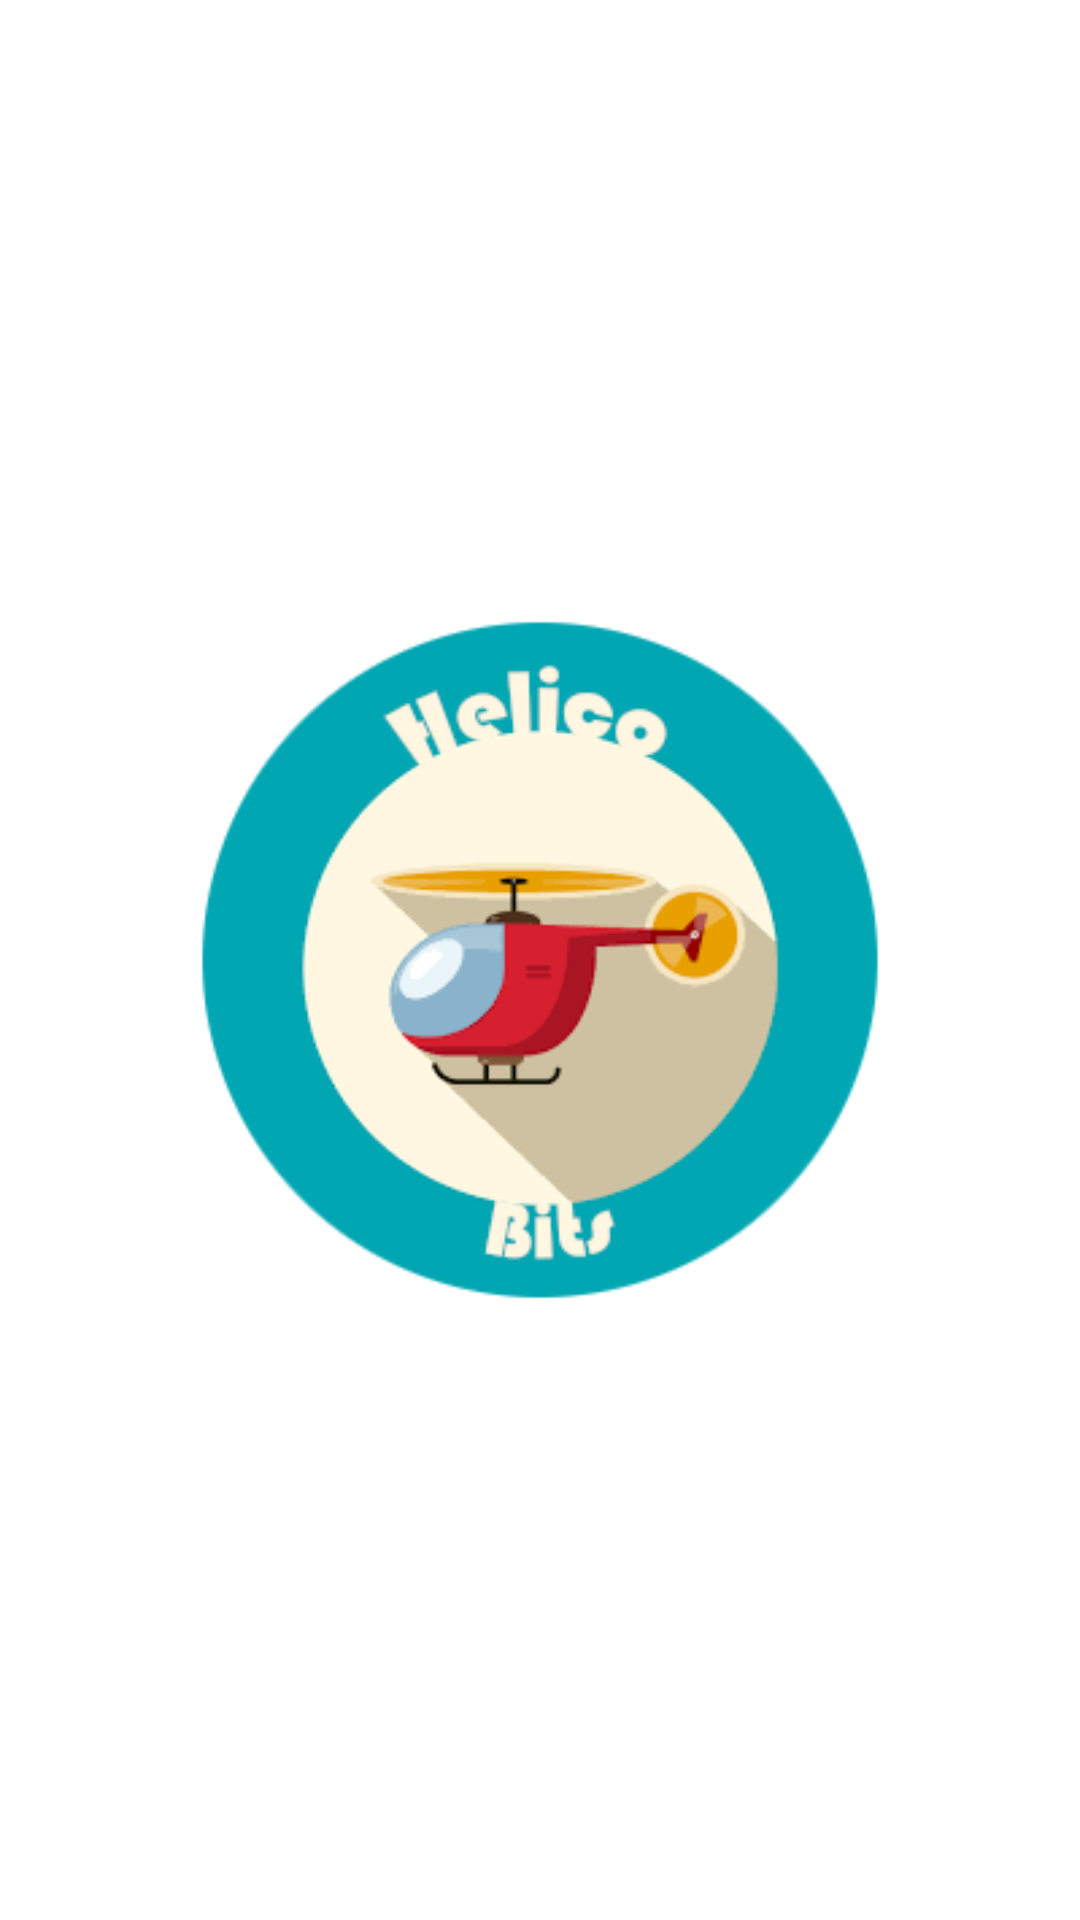

Layout XML and referenced resources for this Android screen:
<!-- AndroidManifest.xml: application theme Theme.GoodGPS -->
<!-- res/layout/activity_splash_screen.xml -->
<?xml version="1.0" encoding="utf-8"?>
<androidx.constraintlayout.widget.ConstraintLayout xmlns:android="http://schemas.android.com/apk/res/android"
    xmlns:app="http://schemas.android.com/apk/res-auto"
    xmlns:tools="http://schemas.android.com/tools"
    android:layout_width="match_parent"
    android:layout_height="match_parent"
    tools:context=".SplashScreenActivity">

    <ImageView
        android:layout_width="wrap_content"
        android:layout_height="wrap_content"
        android:src="@drawable/logo_appli"
        app:layout_constraintBottom_toBottomOf="parent"
        app:layout_constraintTop_toTopOf="parent"
        tools:layout_editor_absoluteX="5dp" />

</androidx.constraintlayout.widget.ConstraintLayout>
<!-- resources referenced by this layout -->
<resources>
  <!-- drawable logo_appli: png bitmap (drawable, 24908 bytes) -->
  <style name="Theme.GoodGPS" parent="Theme.MaterialComponents.DayNight.DarkActionBar">
          
          <item name="colorPrimary">@color/purple_500</item>
          <item name="colorPrimaryVariant">@color/purple_700</item>
          <item name="colorOnPrimary">@color/white</item>
          
          <item name="colorSecondary">@color/teal_200</item>
          <item name="colorSecondaryVariant">@color/teal_700</item>
          <item name="colorOnSecondary">@color/black</item>
          
          <item name="android:statusBarColor" tools:targetApi="l">?attr/colorPrimaryVariant</item>
          
      </style>
  <!-- not gathered from this repository: default colours our renderer supplied (Android Studio template values) -->
  <color name="purple_500">#FF6200EE</color>
  <color name="purple_700">#FF3700B3</color>
  <color name="teal_200">#FF03DAC5</color>
  <color name="teal_700">#FF018786</color>
  <color name="black">#FF000000</color>
  <color name="white">#FFFFFFFF</color>
</resources>
